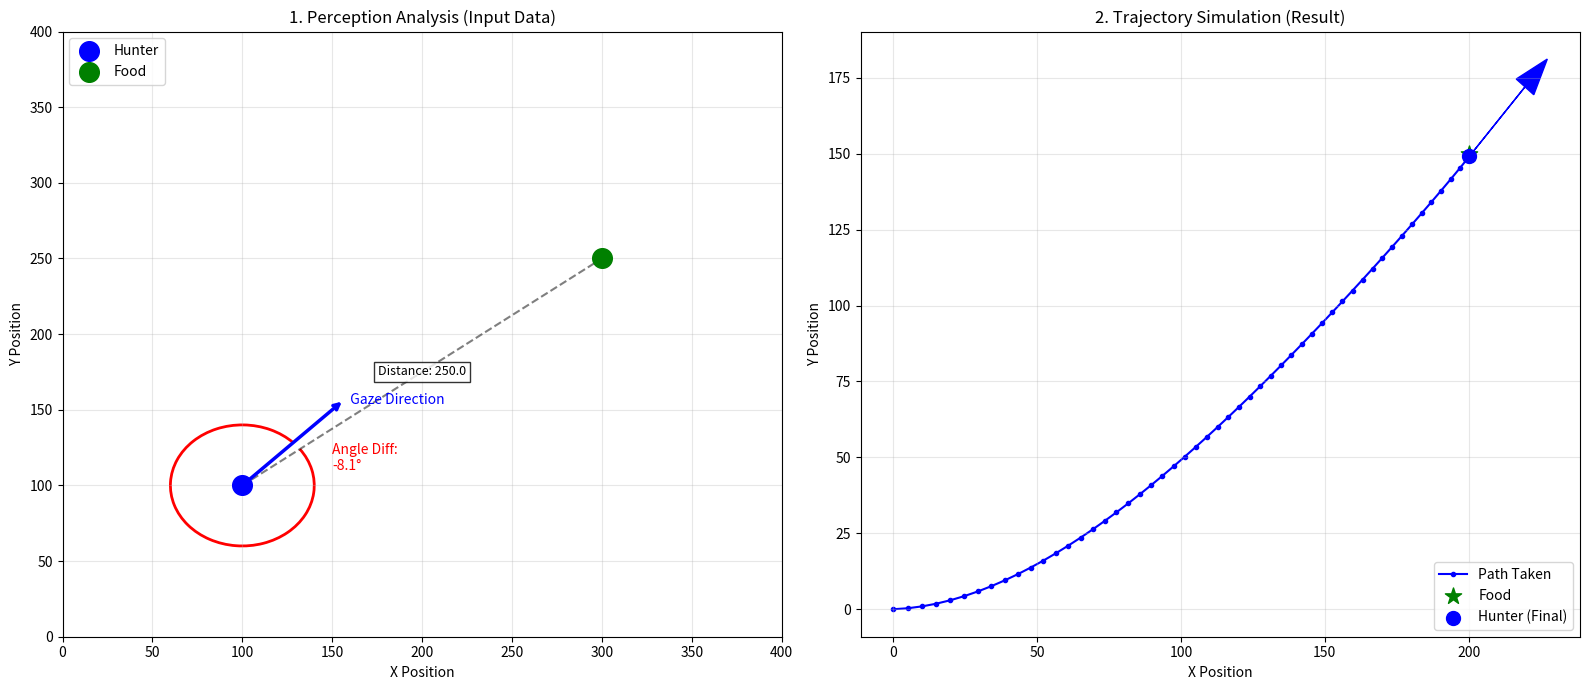

Write Python code to recreate this figure.
import numpy as np
import matplotlib.pyplot as plt
import matplotlib.patches as patches


# --- 1. MATHEMATICAL ENGINE (UTILS) ---
def get_relative_info(agent_pos, target_pos, agent_angle):
    """
    Calculates the target's position from the agent's perspective.
    Returns 3 values: Distance, Angle Difference, Target's Global Angle
    """
    dx = target_pos[0] - agent_pos[0]
    dy = target_pos[1] - agent_pos[1]

    # Distance (Pythagorean)
    distance = np.sqrt(dx**2 + dy**2)

    # Target's global angle in the world (Radians)
    target_angle_global = np.arctan2(dy, dx)

    # Difference relative to the agent's perspective
    angle_diff = target_angle_global - agent_angle

    # Normalize angle between -PI and +PI (-180 to +180 degrees)
    angle_diff = (angle_diff + np.pi) % (2 * np.pi) - np.pi

    return distance, angle_diff, target_angle_global


# --- 2. PLOT 1: PERCEPTION ANALYSIS (STATIC SNAPSHOT) ---
def draw_perception_analysis(ax):
    # Example Static State
    hunter_pos = np.array([100.0, 100.0])
    hunter_angle = np.radians(45)  # Looking at 45 degrees (North-East)
    target_pos = np.array([300.0, 250.0])

    # Perform Calculations
    dist, angle_diff, target_angle_global = get_relative_info(
        hunter_pos, target_pos, hunter_angle
    )

    # A. Points
    ax.scatter(*hunter_pos, c="blue", s=200, label="Hunter", zorder=5)
    ax.scatter(*target_pos, c="green", s=200, label="Food", zorder=5)

    # B. Gaze Direction Arrow (Blue)
    arrow_len = 80
    arrow_end_x = hunter_pos[0] + np.cos(hunter_angle) * arrow_len
    arrow_end_y = hunter_pos[1] + np.sin(hunter_angle) * arrow_len

    # Draw the arrow
    ax.annotate(
        "",
        xy=(arrow_end_x, arrow_end_y),
        xytext=hunter_pos,
        arrowprops=dict(arrowstyle="->", color="blue", lw=2.5),
    )
    ax.text(
        arrow_end_x,
        arrow_end_y,
        "  Gaze Direction",
        color="blue",
        fontsize=10,
        va="center",
    )

    # C. Distance Line (Gray Dashed)
    ax.plot(
        [hunter_pos[0], target_pos[0]], [hunter_pos[1], target_pos[1]], "k--", alpha=0.5
    )

    # Distance Text (Boxed)
    mid_point = (hunter_pos + target_pos) / 2
    bbox_props = dict(boxstyle="square,pad=0.3", fc="white", ec="black", alpha=0.8)
    ax.text(
        mid_point[0],
        mid_point[1],
        f"Distance: {dist:.1f}",
        ha="center",
        va="center",
        bbox=bbox_props,
        fontsize=9,
    )

    # D. Angle Arc (Red Arc)
    theta1 = np.degrees(hunter_angle)
    theta2 = np.degrees(target_angle_global)
    arc = patches.Arc(
        hunter_pos, 80, 80, angle=0, theta1=theta1, theta2=theta2, color="red", lw=2
    )
    ax.add_patch(arc)
    ax.text(
        hunter_pos[0] + 50,
        hunter_pos[1] + 10,
        f"Angle Diff:\n{np.degrees(angle_diff):.1f}°",
        color="red",
        fontsize=10,
    )

    # Settings
    ax.set_title("1. Perception Analysis (Input Data)")
    ax.set_xlabel("X Position")
    ax.set_ylabel("Y Position")
    ax.set_xlim(0, 400)
    ax.set_ylim(0, 400)
    ax.grid(True, alpha=0.3)
    ax.legend(loc="upper left")


# --- 3. PLOT 2: TRAJECTORY SIMULATION (DYNAMIC MOVEMENT) ---
def draw_trajectory_simulation(ax):
    # Initial State
    hunter_pos = np.array([0.0, 0.0])
    hunter_angle = 0.0
    hunter_speed = 5.0
    target_pos = np.array([200.0, 150.0])

    path_x = [hunter_pos[0]]
    path_y = [hunter_pos[1]]

    # Simulation Loop (60 Steps)
    for _ in range(60):
        # A. Perceive
        dist, angle_diff, _ = get_relative_info(hunter_pos, target_pos, hunter_angle)

        # B. Decide (Turn to Target)
        turn_force = angle_diff * 0.1  # Soft turn
        hunter_angle += turn_force

        # C. Move
        dx = np.cos(hunter_angle) * hunter_speed
        dy = np.sin(hunter_angle) * hunter_speed
        hunter_pos += np.array([dx, dy])

        path_x.append(hunter_pos[0])
        path_y.append(hunter_pos[1])

        if dist < 10:
            break

    # Drawing
    ax.plot(path_x, path_y, "b.-", label="Path Taken", zorder=1)
    ax.scatter(*target_pos, c="green", s=150, marker="*", label="Food", zorder=2)
    ax.scatter(
        path_x[-1], path_y[-1], c="blue", s=100, label="Hunter (Final)", zorder=2
    )

    # Final direction arrow
    ax.arrow(
        path_x[-1],
        path_y[-1],
        np.cos(hunter_angle) * 30,
        np.sin(hunter_angle) * 30,
        head_width=8,
        color="blue",
    )

    # Settings
    ax.set_title("2. Trajectory Simulation (Result)")
    ax.set_xlabel("X Position")
    ax.set_ylabel("Y Position")
    ax.grid(True, alpha=0.3)
    ax.legend(loc="lower right")


# --- MAIN EXECUTION ---
if __name__ == "__main__":
    # Create 2 plots side-by-side (1 row, 2 columns)
    fig, (ax1, ax2) = plt.subplots(1, 2, figsize=(16, 7))

    # Draw the plots
    draw_perception_analysis(ax1)  # Left Side
    draw_trajectory_simulation(ax2)  # Right Side

    plt.tight_layout()
    plt.show()
